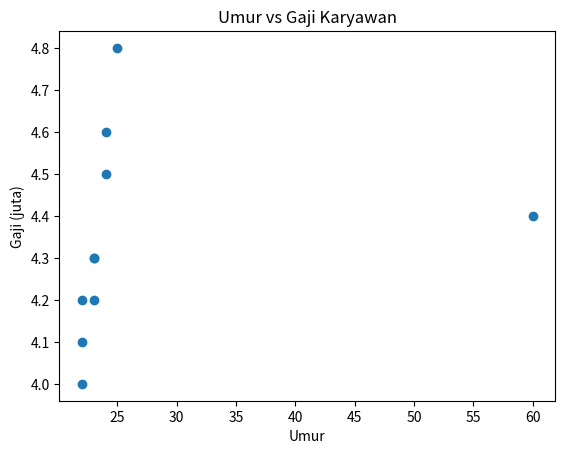

Write Python code to recreate this figure.
# 5.identify a potensian outlier usinf=g scater plot
import matplotlib.pyplot as plt

umur = [22, 23, 24, 22, 25, 23, 24, 22, 60, 23]
gaji = [4, 4.2, 4.5, 4.1, 4.8, 4.3, 4.6, 4.2, 4.4, 4.3]  # dalam juta

plt.scatter(umur, gaji)
plt.title("Umur vs Gaji Karyawan")
plt.xlabel("Umur")
plt.ylabel("Gaji (juta)")
plt.show()
